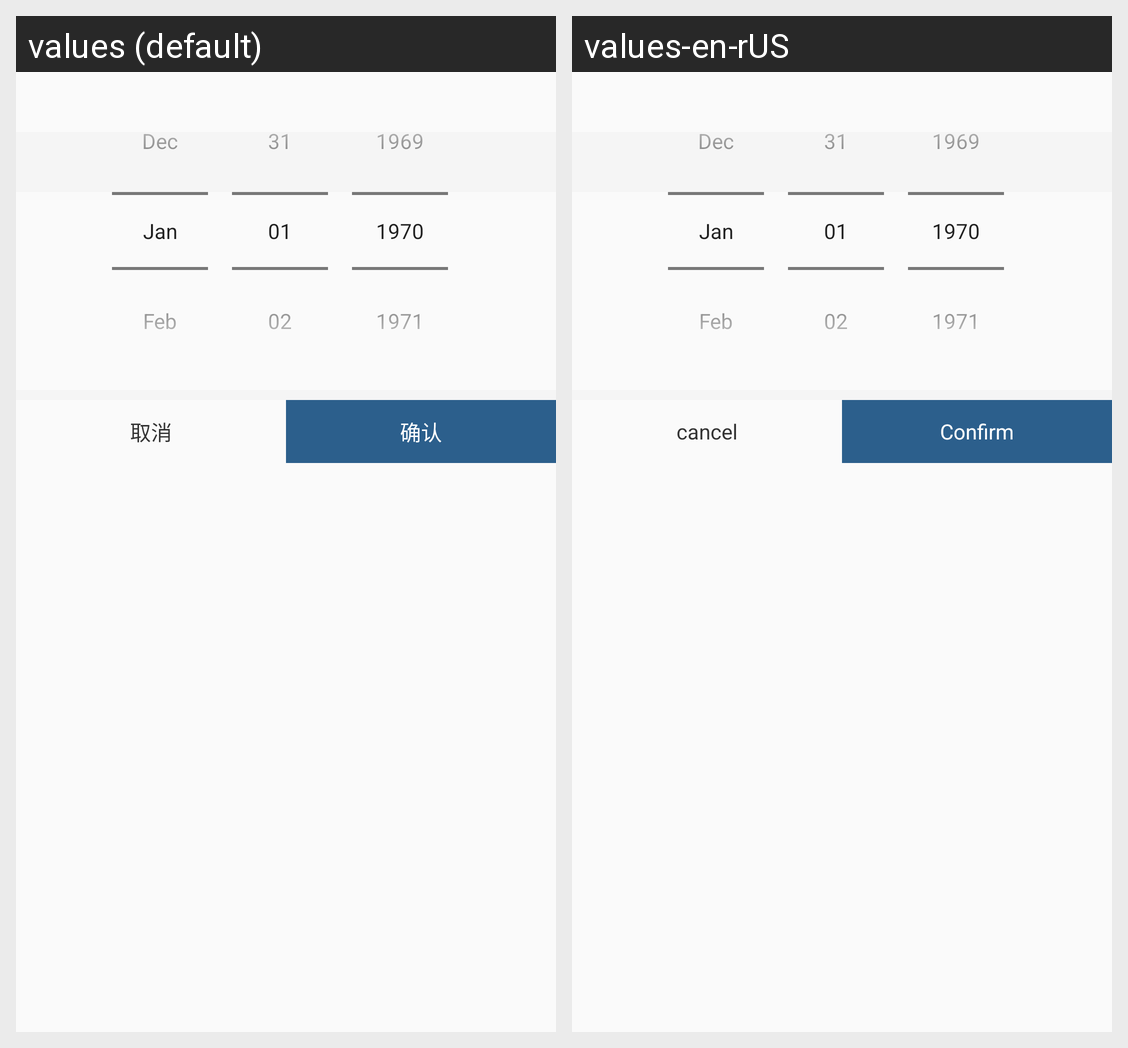

The Android screen above is rendered under two locales of the same app. Produce the string resources it draws, with the default and per-locale values.
Android screen res/layout/dialog_select_time.xml rendered under 2 locales, left to right: values (default), values-en-rUS. Device: Nexus 5 (rendered at 1080×1920; each locale shown at half size, 540×960, under a caption strip naming it); theme AppTheme.
Strings drawn on this screen, with the default value and each locale's value (text and hints the layout hard-codes, and strings that could not be matched under every locale, appear in the picture but are not listed):

quxiao
  values: 取消
  values-en-rUS: cancel

queren
  values: 确认
  values-en-rUS: Confirm
